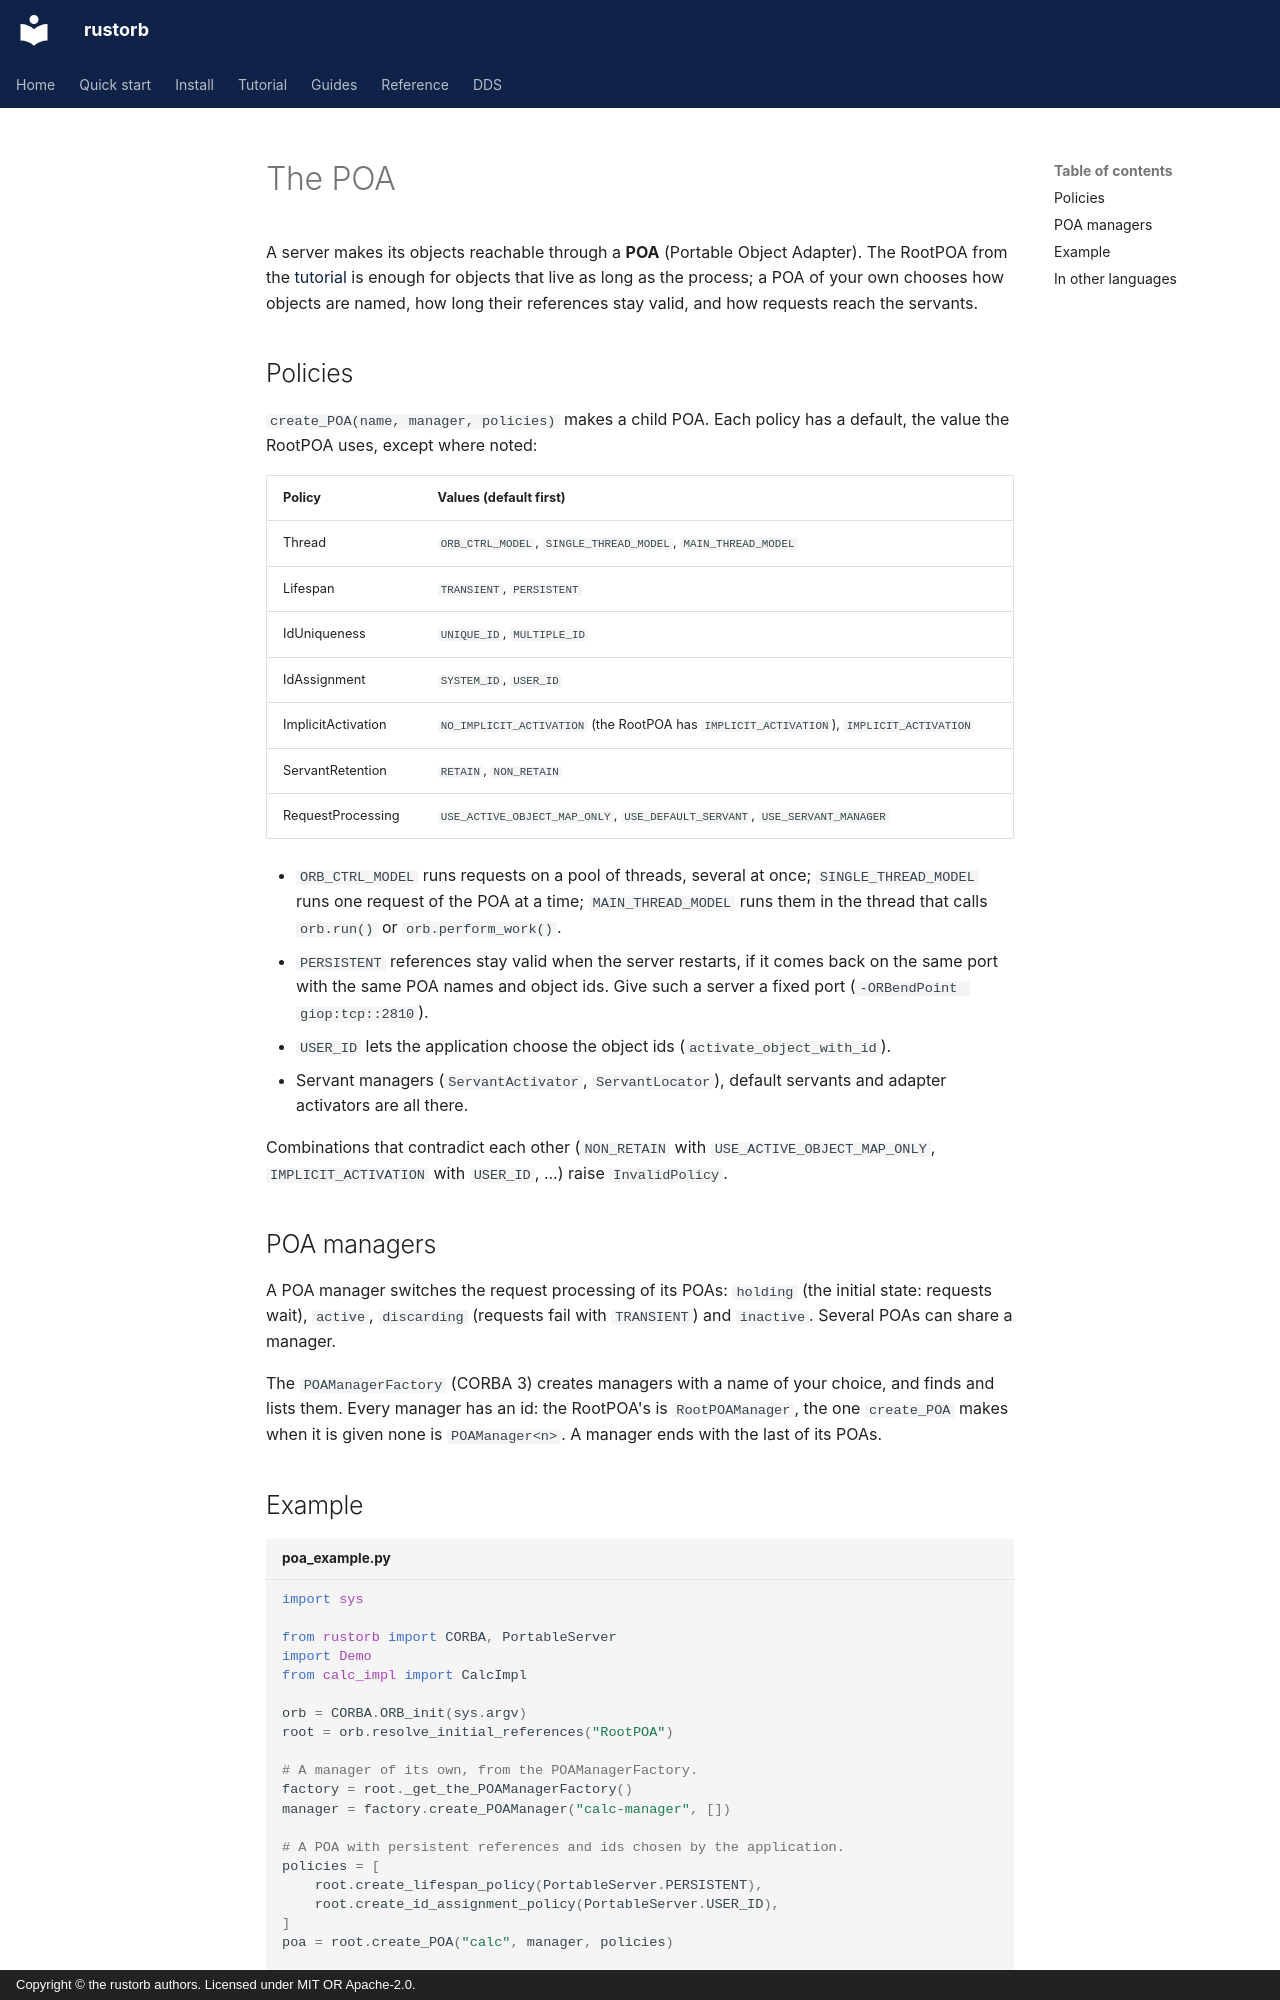

repository: rustorb/rustorb.github.io · page: en/guides/poa/index.html · generator: mkdocs · copyright: Copyright © the rustorb authors. Licensed under MIT OR Apache-2.0.

# The POA

A server makes its objects reachable through a **POA** (Portable Object
Adapter). The RootPOA from the [tutorial](../tutorial/index.md) is enough
for objects that live as long as the process; a POA of your own chooses
how objects are named, how long their references stay valid, and how
requests reach the servants.

## Policies

`create_POA(name, manager, policies)` makes a child POA. Each policy has a
default, the value the RootPOA uses, except where noted:

| Policy | Values (default first) |
| --- | --- |
| Thread | `ORB_CTRL_MODEL`, `SINGLE_THREAD_MODEL`, `MAIN_THREAD_MODEL` |
| Lifespan | `TRANSIENT`, `PERSISTENT` |
| IdUniqueness | `UNIQUE_ID`, `MULTIPLE_ID` |
| IdAssignment | `SYSTEM_ID`, `USER_ID` |
| ImplicitActivation | `NO_IMPLICIT_ACTIVATION` (the RootPOA has `IMPLICIT_ACTIVATION`), `IMPLICIT_ACTIVATION` |
| ServantRetention | `RETAIN`, `NON_RETAIN` |
| RequestProcessing | `USE_ACTIVE_OBJECT_MAP_ONLY`, `USE_DEFAULT_SERVANT`, `USE_SERVANT_MANAGER` |

- `ORB_CTRL_MODEL` runs requests on a pool of threads, several at once;
  `SINGLE_THREAD_MODEL` runs one request of the POA at a time;
  `MAIN_THREAD_MODEL` runs them in the thread that calls `orb.run()` or
  `orb.perform_work()`.
- `PERSISTENT` references stay valid when the server restarts, if it comes
  back on the same port with the same POA names and object ids. Give such a
  server a fixed port (`-ORBendPoint giop:tcp::2810`).
- `USER_ID` lets the application choose the object ids
  (`activate_object_with_id`).
- Servant managers (`ServantActivator`, `ServantLocator`), default servants
  and adapter activators are all there.

Combinations that contradict each other (`NON_RETAIN` with
`USE_ACTIVE_OBJECT_MAP_ONLY`, `IMPLICIT_ACTIVATION` with `USER_ID`, ...)
raise `InvalidPolicy`.

## POA managers

A POA manager switches the request processing of its POAs: `holding`
(the initial state: requests wait), `active`, `discarding` (requests fail
with `TRANSIENT`) and `inactive`. Several POAs can share a manager.

The `POAManagerFactory` (CORBA 3) creates managers with a name of your
choice, and finds and lists them. Every manager has an id: the RootPOA's
is `RootPOAManager`, the one `create_POA` makes when it is given none is
`POAManager<n>`. A manager ends with the last of its POAs.
